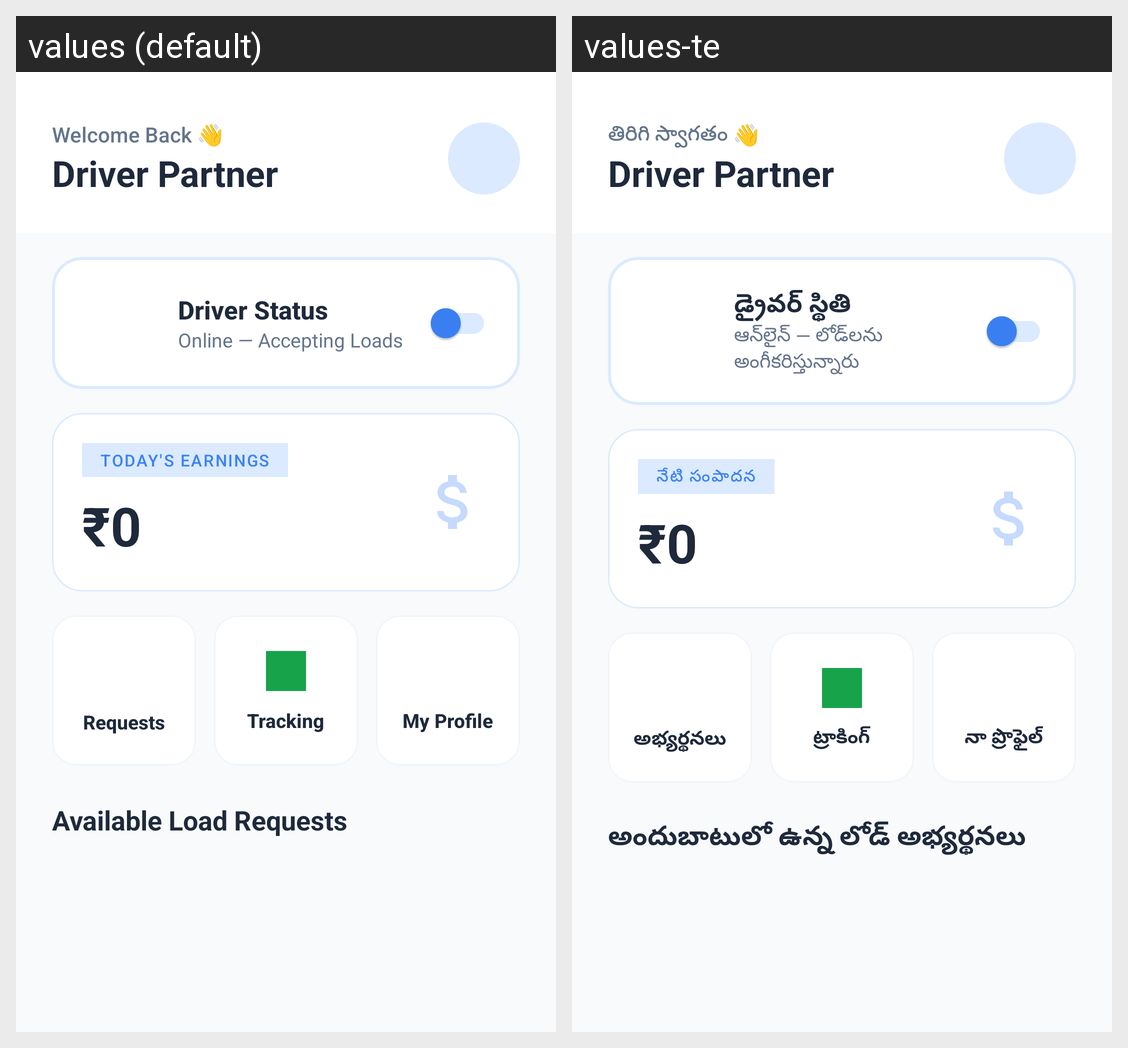

This grid shows one Android layout under two languages. Give, for every string resource on the screen, its name, the default text and each shown locale's text.
Android screen res/layout/activity_driver_home.xml rendered under 2 locales, left to right: values (default), values-te. Device: Nexus 5 (rendered at 1080×1920; each locale shown at half size, 540×960, under a caption strip naming it); theme AppTheme.
Strings drawn on this screen, with the default value and each locale's value (text and hints the layout hard-codes, and strings that could not be matched under every locale, appear in the picture but are not listed):

welcome_back
  values: Welcome Back 👋
  values-te: తిరిగి స్వాగతం 👋

driver_status
  values: Driver Status
  values-te: డ్రైవర్ స్థితి

online_accepting
  values: Online — Accepting Loads
  values-te: ఆన్‌లైన్ — లోడ్‌లను అంగీకరిస్తున్నారు

earnings_today
  values: TODAY'S EARNINGS
  values-te: నేటి సంపాదన

load_requests
  values: Requests
  values-te: అభ్యర్థనలు

tracking
  values: Tracking
  values-te: ట్రాకింగ్

profile
  values: My Profile
  values-te: నా ప్రొఫైల్

available_load_requests
  values: Available Load Requests
  values-te: అందుబాటులో ఉన్న లోడ్ అభ్యర్థనలు
